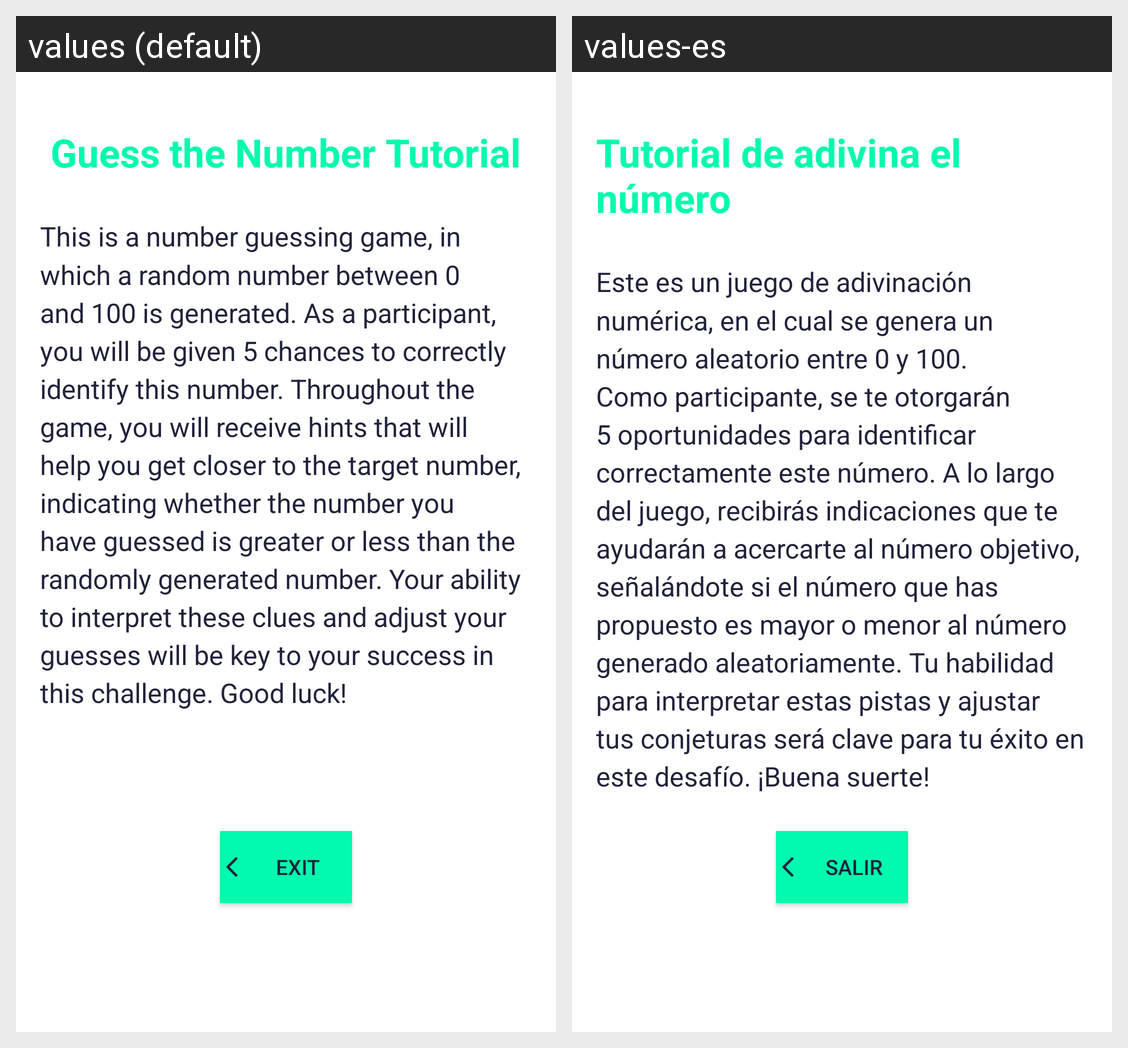

For this localized Android screen grid, give each drawn string resource with its value in every locale shown.
Android screen res/layout/fragment_dialog_tutorial.xml rendered under 2 locales, left to right: values (default), values-es. Device: Nexus 5 (rendered at 1080×1920; each locale shown at half size, 540×960, under a caption strip naming it); theme Theme.Guess_number.
Strings drawn on this screen, with the default value and each locale's value (text and hints the layout hard-codes, and strings that could not be matched under every locale, appear in the picture but are not listed):

tutorial_title
  values: Guess the Number Tutorial
  values-es: Tutorial de adivina el número

tutorial_pagraph
  values: This is a number guessing game, in which a random number between 0 and 100 is generated. As a participant, you will be given 5 chances to correctly identify this number. Throughout the game, you will receive hints that will help you get closer to the target number, indicating whether the number you have guessed is greater or less than the randomly generated number. Your ability to interpret these …[clipped]
  values-es: Este es un juego de adivinación numérica, en el cual se genera un número aleatorio entre 0 y 100. Como participante, se te otorgarán 5 oportunidades para identificar correctamente este número. A lo largo del juego, recibirás indicaciones que te ayudarán a acercarte al número objetivo, señalándote si el número que has propuesto es mayor o menor al número generado aleatoriamente. Tu habilidad para …[clipped]

btn_exit
  values: Exit
  values-es: Salir
